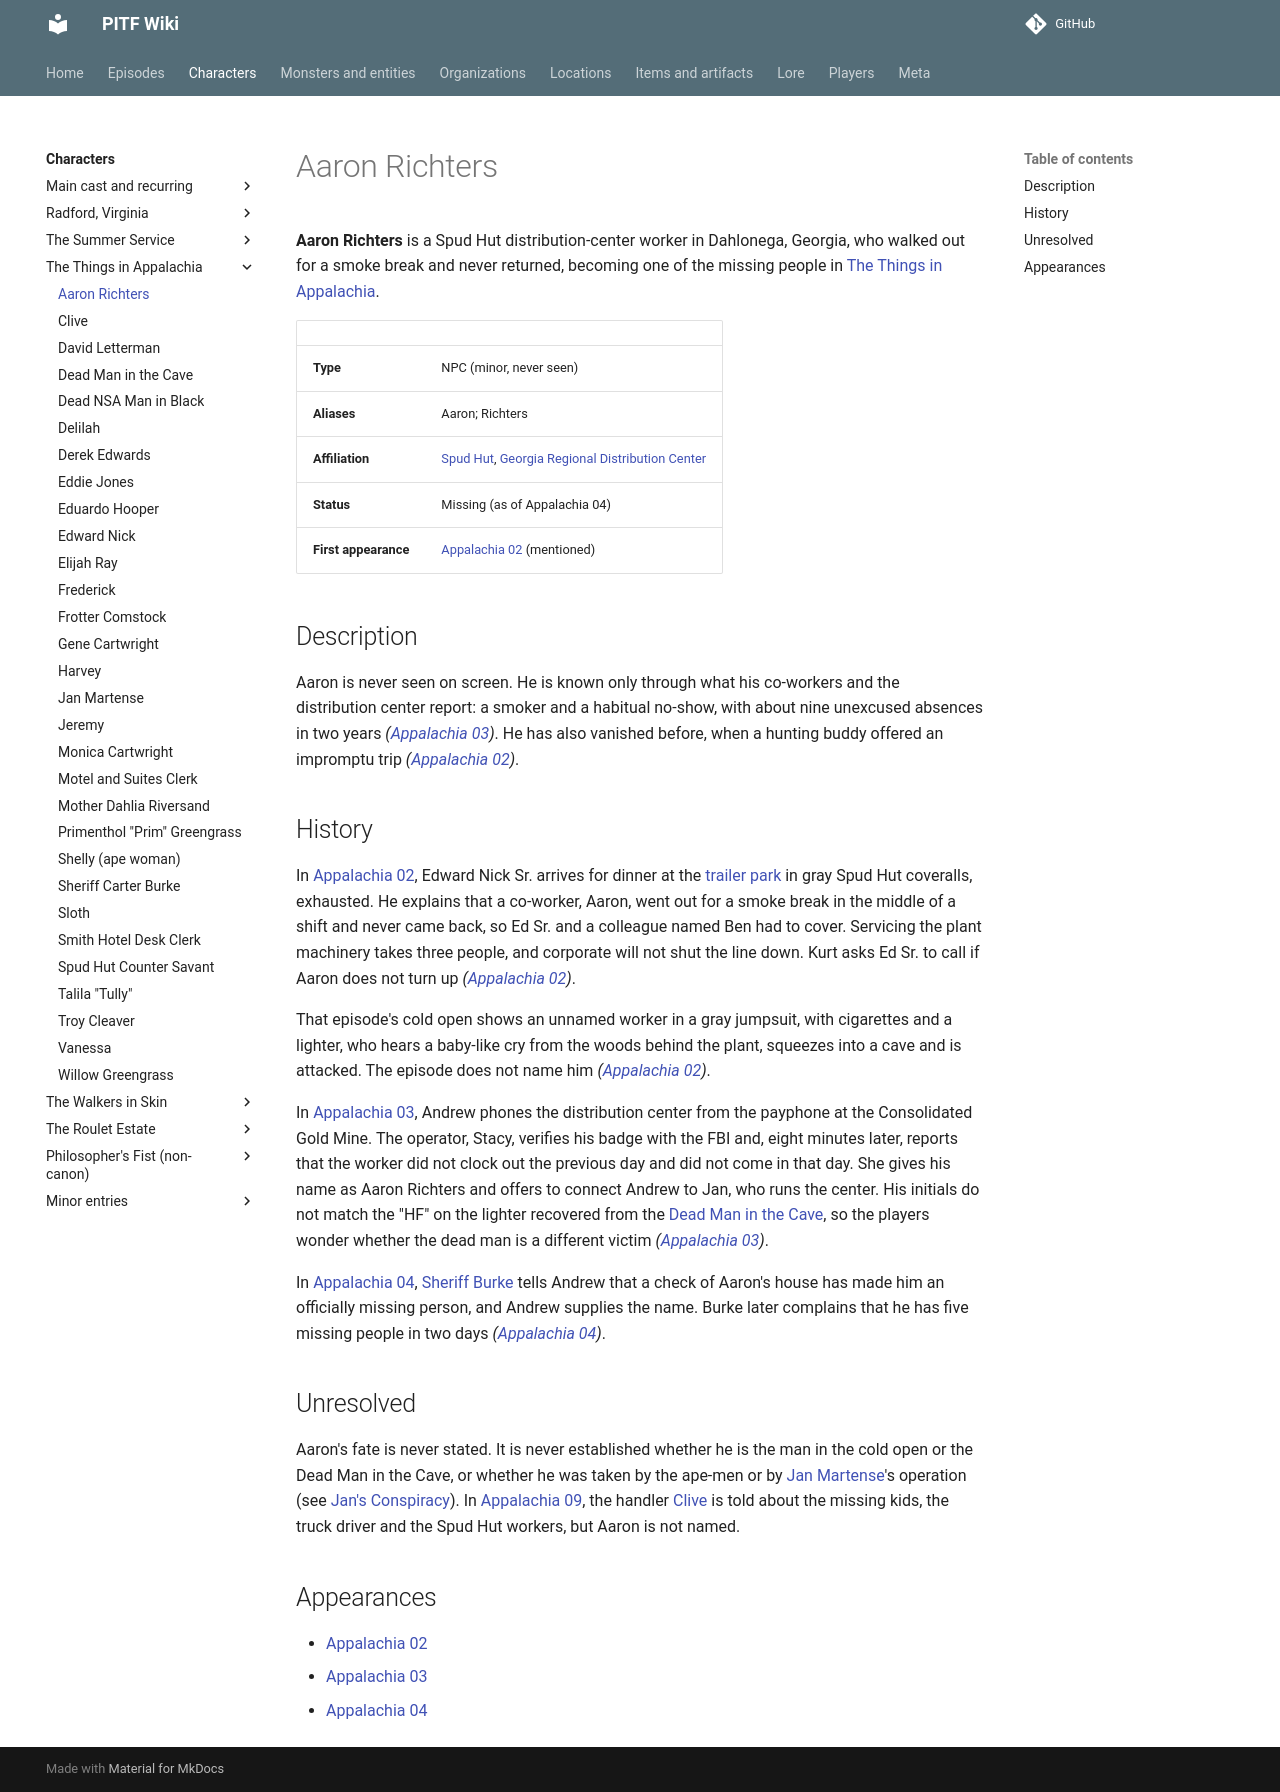

repository: AndreTInfante/pitf-wiki · page: characters/aaron-richters/index.html · generator: mkdocs

# Aaron Richters

**Aaron Richters** is a Spud Hut distribution-center worker in Dahlonega, Georgia, who walked out for a smoke break and never returned, becoming one of the missing people in [The Things in Appalachia](../episodes/things-in-appalachia/index.md).

| | |
|---|---|
| **Type** | NPC (minor, never seen) |
| **Aliases** | Aaron; Richters |
| **Affiliation** | [Spud Hut](../organizations/spud-hut.md), [Georgia Regional Distribution Center](../locations/spud-hut-regional-distribution-center.md) |
| **Status** | Missing (as of Appalachia 04) |
| **First appearance** | [Appalachia 02](../episodes/things-in-appalachia/02.md) (mentioned) |

## Description

Aaron is never seen on screen. He is known only through what his co-workers and the distribution center report: a smoker and a habitual no-show, with about nine unexcused absences in two years *([Appalachia 03](../episodes/things-in-appalachia/03.md))*. He has also vanished before, when a hunting buddy offered an impromptu trip *([Appalachia 02](../episodes/things-in-appalachia/02.md))*.

## History

In [Appalachia 02](../episodes/things-in-appalachia/02.md), Edward Nick Sr. arrives for dinner at the [trailer park](../locations/dahlonega-trailer-park.md) in gray Spud Hut coveralls, exhausted. He explains that a co-worker, Aaron, went out for a smoke break in the middle of a shift and never came back, so Ed Sr. and a colleague named Ben had to cover. Servicing the plant machinery takes three people, and corporate will not shut the line down. Kurt asks Ed Sr. to call if Aaron does not turn up *([Appalachia 02](../episodes/things-in-appalachia/02.md))*.

That episode's cold open shows an unnamed worker in a gray jumpsuit, with cigarettes and a lighter, who hears a baby-like cry from the woods behind the plant, squeezes into a cave and is attacked. The episode does not name him *([Appalachia 02](../episodes/things-in-appalachia/02.md))*.

In [Appalachia 03](../episodes/things-in-appalachia/03.md), Andrew phones the distribution center from the payphone at the Consolidated Gold Mine. The operator, Stacy, verifies his badge with the FBI and, eight minutes later, reports that the worker did not clock out the previous day and did not come in that day. She gives his name as Aaron Richters and offers to connect Andrew to Jan, who runs the center. His initials do not match the "HF" on the lighter recovered from the [Dead Man in the Cave](dead-man-in-the-cave.md), so the players wonder whether the dead man is a different victim *([Appalachia 03](../episodes/things-in-appalachia/03.md))*.

In [Appalachia 04](../episodes/things-in-appalachia/04.md), [Sheriff Burke](sheriff-carter-burke.md) tells Andrew that a check of Aaron's house has made him an officially missing person, and Andrew supplies the name. Burke later complains that he has five missing people in two days *([Appalachia 04](../episodes/things-in-appalachia/04.md))*.

## Unresolved

Aaron's fate is never stated. It is never established whether he is the man in the cold open or the Dead Man in the Cave, or whether he was taken by the ape-men or by [Jan Martense](jan-martense.md)'s operation (see [Jan's Conspiracy](../organizations/jans-conspiracy.md)). In [Appalachia 09](../episodes/things-in-appalachia/09.md), the handler [Clive](clive.md) is told about the missing kids, the truck driver and the Spud Hut workers, but Aaron is not named.

## Appearances

- [Appalachia 02](../episodes/things-in-appalachia/02.md)
- [Appalachia 03](../episodes/things-in-appalachia/03.md)
- [Appalachia 04](../episodes/things-in-appalachia/04.md)
